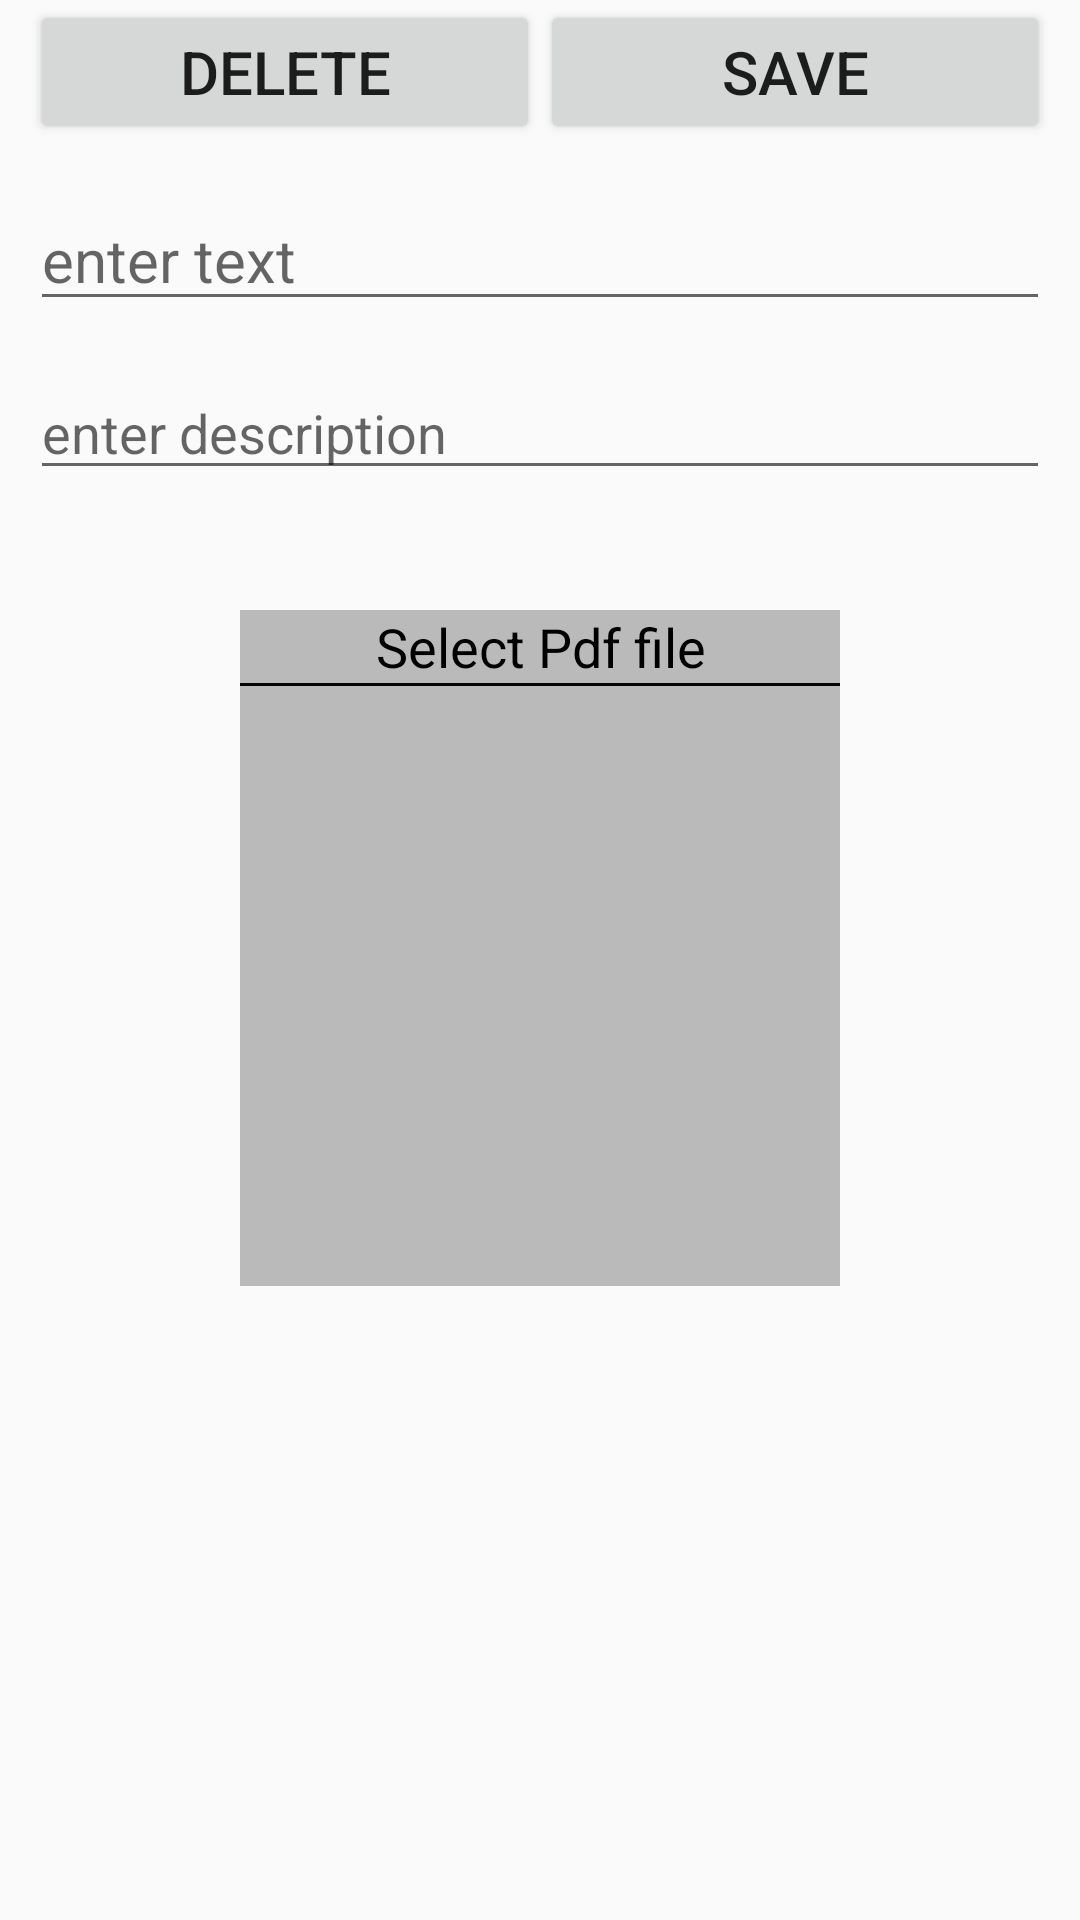

This screen was rendered from an Android layout file. Write that file and the resources it references.
<!-- AndroidManifest.xml: application theme AppTheme -->
<!-- res/layout/activity_add_pdf.xml -->
<?xml version="1.0" encoding="utf-8"?>
<LinearLayout
    android:orientation="vertical"
    xmlns:android="http://schemas.android.com/apk/res/android"
    xmlns:app="http://schemas.android.com/apk/res-auto"
    xmlns:tools="http://schemas.android.com/tools"
    android:layout_width="match_parent"
    android:layout_height="match_parent"
    tools:context=".AddPdfActivity">
    <LinearLayout
        android:layout_marginLeft="10dp"
        android:layout_marginRight="10dp"
        android:orientation="vertical"
        android:layout_width="match_parent"
        android:layout_height="match_parent">
        <LinearLayout
            android:orientation="horizontal"
            android:weightSum="2"
            android:layout_width="match_parent"
            android:layout_height="wrap_content">
            <Button
                android:textSize="20sp"
                android:text="delete"
                android:id="@+id/btn_delete"
                android:layout_weight="1"
                android:layout_width="0dp"
                android:layout_height="wrap_content"/>
            <Button
                android:textSize="20sp"
                android:text="save"
                android:id="@+id/btn_save"
                android:layout_weight="1"
                android:layout_width="0dp"
                android:layout_height="wrap_content"/>
        </LinearLayout>

        <ScrollView
            android:layout_width="match_parent"
            android:layout_height="match_parent">
            <LinearLayout
                android:orientation="vertical"
                android:layout_width="match_parent"
                android:layout_height="wrap_content">
                <LinearLayout
                    android:orientation="vertical"
                    android:layout_width="match_parent"
                    android:layout_height="wrap_content">
                    <EditText
                        android:maxLines="1"
                        android:layout_marginTop="15dp"
                        android:hint="enter text"
                        android:textSize="20sp"
                        android:id="@+id/et_name"
                        android:layout_width="match_parent"
                        android:layout_height="wrap_content"/>
                    <EditText
                        android:layout_marginTop="15dp"
                        android:hint="enter description"
                        android:textSize="18sp"
                        android:id="@+id/et_Des"
                        android:layout_width="match_parent"
                        android:layout_height="wrap_content"/>

                </LinearLayout>

                <LinearLayout
                    android:orientation="vertical"
                    android:gravity="center"
                    android:layout_marginTop="10dp"
                    android:layout_width="match_parent"
                    android:layout_height="wrap_content">
                    <TextView
                        android:background="#BABABA"
                        android:layout_marginTop="30dp"
                        android:textColor="#000000"
                        android:textSize="18sp"
                        android:textAlignment="center"
                        android:text="Select Pdf file"
                        android:layout_width="200dp"
                        android:layout_height="wrap_content"
                        android:gravity="center_horizontal" />
                    <View
                        android:background="#050505"
                        android:layout_width="200dp"
                        android:layout_height="1dp"/>
                    <ImageView
                        android:background="#BABABA"
                        android:scaleType="centerCrop"
                        android:src="@drawable/ic_baseline_add_24"
                        android:id="@+id/imageView"
                        android:layout_width="200dp"
                        android:layout_height="200dp"/>

                </LinearLayout>
            </LinearLayout>

        </ScrollView>







    </LinearLayout>

</LinearLayout>
<!-- resources referenced by this layout -->
<resources>
  <style name="AppTheme" parent="Theme.AppCompat.Light.DarkActionBar">
          
          <item name="colorPrimary">@color/colorPrimary</item>
          <item name="colorPrimaryDark">@color/colorPrimaryDark</item>
          <item name="colorAccent">@color/colorAccent</item>
      </style>
  <!-- not gathered from this repository: default colours our renderer supplied (Android Studio template values) -->
  <color name="colorPrimary">#FF6200EE</color>
  <color name="colorPrimaryDark">#FF3700B3</color>
  <color name="colorAccent">#FF03DAC5</color>
</resources>
